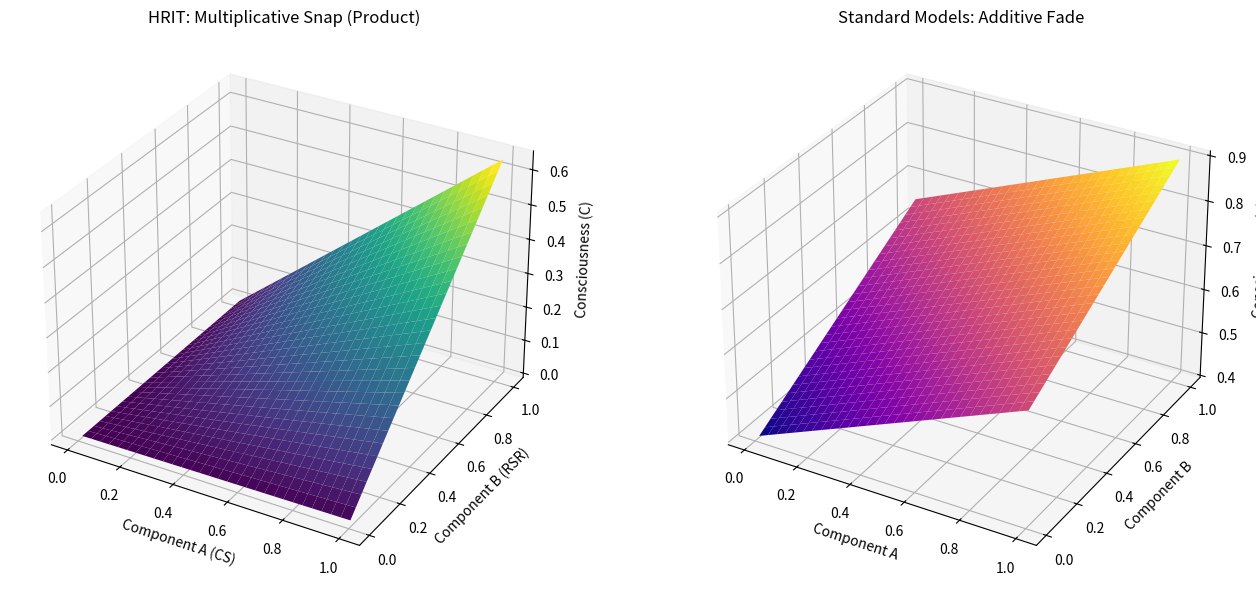

This chart was generated by the following Python code:
import numpy as np
import matplotlib.pyplot as plt
from mpl_toolkits.mplot3d import Axes3D

# Define component ranges (0 to 1)
x = np.linspace(0.01, 1, 30)
y = np.linspace(0.01, 1, 30)
X, Y = np.meshgrid(x, y)

# Simulation: Assume two other components are held constant at 0.8
constant_val = 0.8

# HRIT Product Model: C = HGM * CS * AFEM * RSR
C_hrit = X * Y * constant_val * constant_val

# Additive Model: C = (HGM + CS + AFEM + RSR) / 4
C_additive = (X + Y + constant_val + constant_val) / 4

fig = plt.figure(figsize=(14, 6))

# Plot HRIT
ax1 = fig.add_subplot(121, projection='3d')
surf1 = ax1.plot_surface(X, Y, C_hrit, cmap='viridis', edgecolor='none')
ax1.set_title("HRIT: Multiplicative Snap (Product)")
ax1.set_xlabel('Component A (CS)')
ax1.set_ylabel('Component B (RSR)')
ax1.set_zlabel('Consciousness (C)')

# Plot Additive
ax2 = fig.add_subplot(122, projection='3d')
surf2 = ax2.plot_surface(X, Y, C_additive, cmap='plasma', edgecolor='none')
ax2.set_title("Standard Models: Additive Fade")
ax2.set_xlabel('Component A')
ax2.set_ylabel('Component B')
ax2.set_zlabel('Consciousness (C)')

plt.tight_layout()
plt.show()
